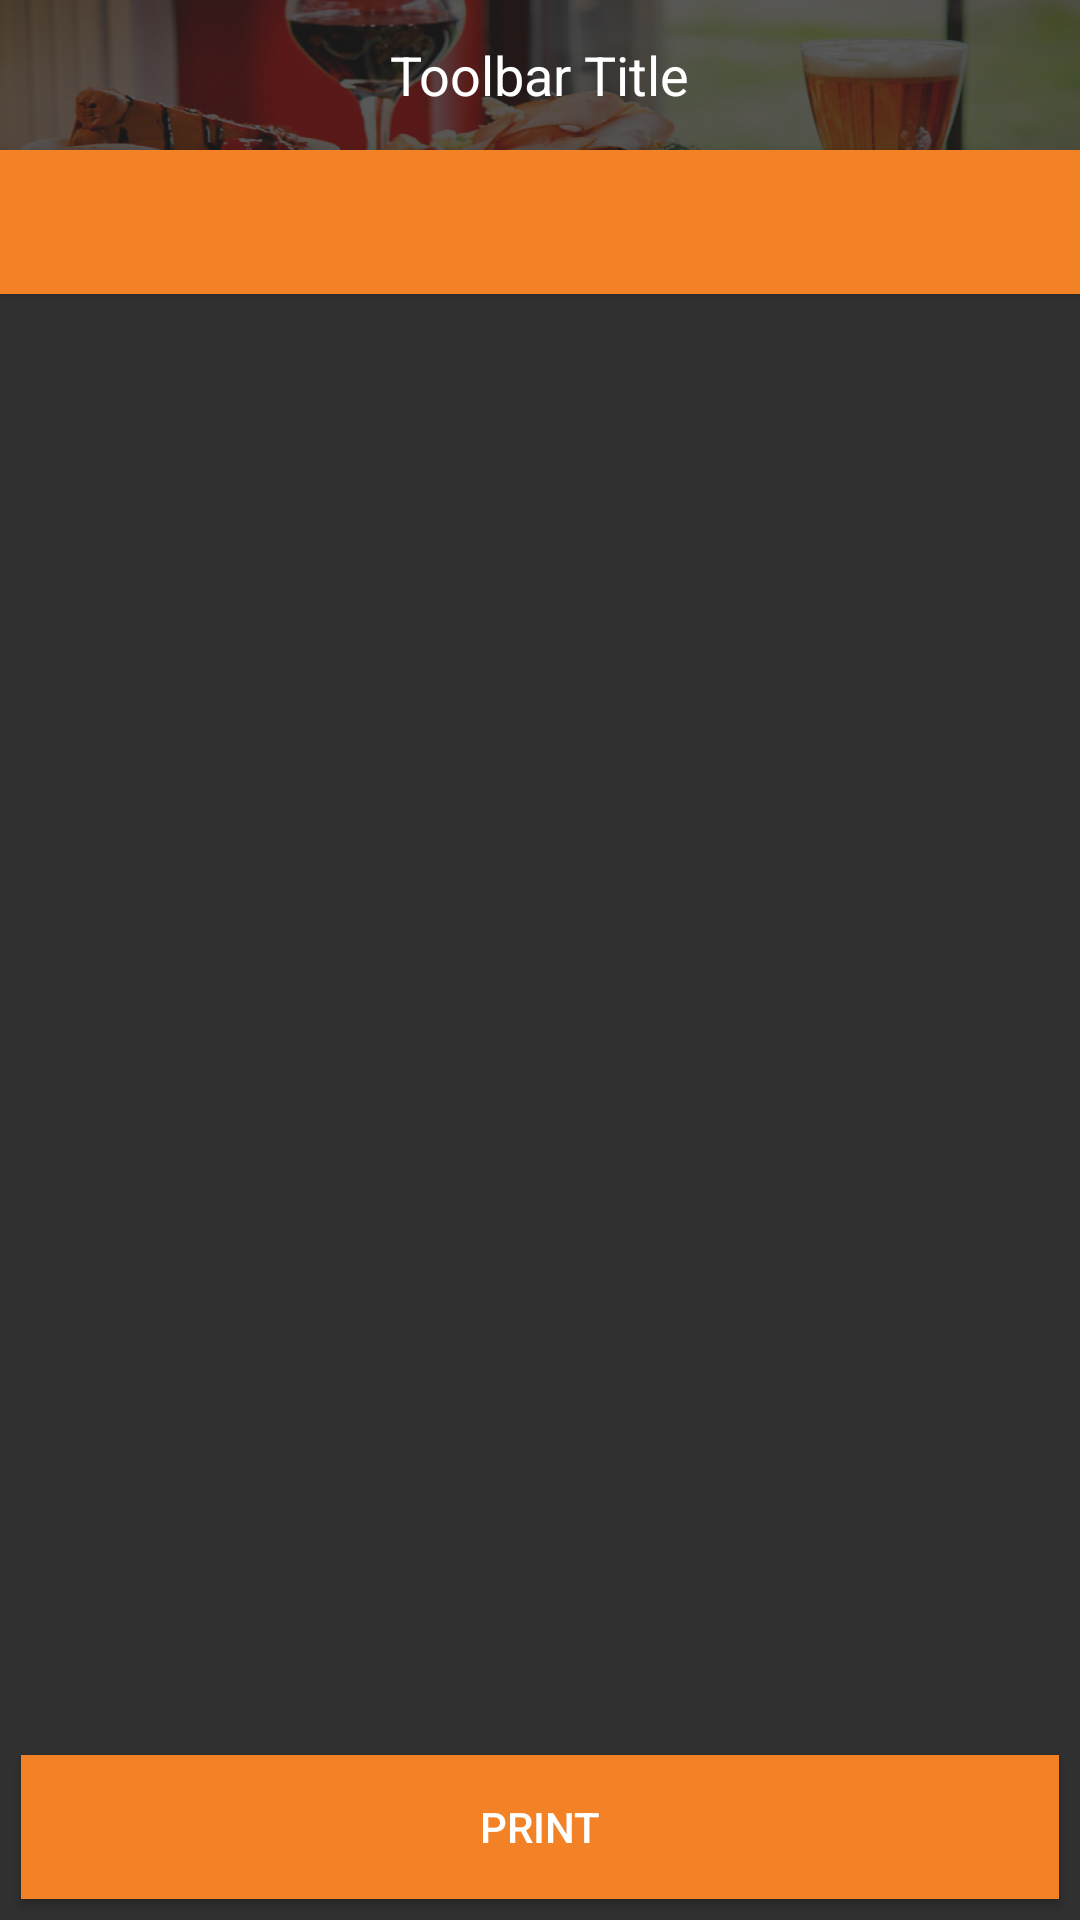

Android layout source for this screen:
<!-- AndroidManifest.xml: application theme Theme.AppCompat.NoActionBar -->
<!-- res/layout/activity_odr_detail.xml -->
<?xml version="1.0" encoding="utf-8"?>
<RelativeLayout xmlns:android="http://schemas.android.com/apk/res/android"
    xmlns:app="http://schemas.android.com/apk/res-auto"
    xmlns:tools="http://schemas.android.com/tools"
    android:layout_width="match_parent"
    android:background="@drawable/splash_bg"
    android:layout_height="match_parent"
    tools:context=".OdrDetailActivity">

    <LinearLayout
        android:background="@drawable/top_bg"
        android:id="@+id/ll_toolbar"
        android:layout_width="match_parent"
        android:layout_height="50dp">

        <include layout="@layout/toolbar" />
    </LinearLayout>

    <Button
        android:layout_below="@+id/ll_toolbar"
        android:id="@+id/bt_head"
        android:textColor="@color/white"
        android:background="@color/login_btn"
        android:layout_width="match_parent"
        android:layout_height="wrap_content" />

    <android.support.v7.widget.RecyclerView
        android:layout_marginTop="10dp"
        android:id="@+id/rv_items"
        android:layout_below="@+id/bt_head"
        android:layout_above="@+id/bt_print"
        android:layout_width="match_parent"
        android:layout_height="match_parent">

    </android.support.v7.widget.RecyclerView>

<Button
    android:id="@+id/bt_print"
    android:layout_margin="7dp"
    android:textColor="@color/white"
    android:text="PRINT"
    android:background="@color/login_btn"
    android:layout_alignParentBottom="true"
    android:layout_width="match_parent"
    android:layout_height="wrap_content" />
</RelativeLayout>
<!-- res/layout/toolbar.xml (included above) -->
<android.support.v7.widget.Toolbar xmlns:android="http://schemas.android.com/apk/res/android"
    xmlns:app="http://schemas.android.com/apk/res-auto"
    android:id="@+id/toolbar"
    android:layout_height="50dp"
    android:layout_width="match_parent"
    android:background="@android:color/transparent"
    app:theme="@style/AppTheme" >


    <TextView
        android:id="@+id/text_view_toolbar"
        android:textSize="18sp"
        android:ellipsize="end"
        android:textColor="@color/white"
        android:textAllCaps="false"
        android:background="@android:color/transparent"
        android:layout_width="wrap_content"
        android:layout_height="wrap_content"
        android:text="Toolbar Title"
        android:layout_gravity="center"/>


</android.support.v7.widget.Toolbar>
<!-- resources referenced by this layout -->
<resources>
  <color name="login_btn">#f38227</color>
  <color name="white">#ffffff</color>
  <!-- drawable top_bg: png bitmap (drawable-hdpi, 163315 bytes) -->
  <style name="AppTheme" parent="Theme.AppCompat.Light.NoActionBar">
          
          <item name="colorPrimary">@color/colorPrimary</item>
          <item name="colorPrimaryDark">@color/colorPrimaryDark</item>
          <item name="colorAccent">@color/colorAccent</item>
  
          
          
          
  
      </style>
  <color name="colorPrimary">#3F51B5</color>
  <color name="colorPrimaryDark">#303F9F</color>
  <color name="colorAccent">#FF4081</color>
</resources>
